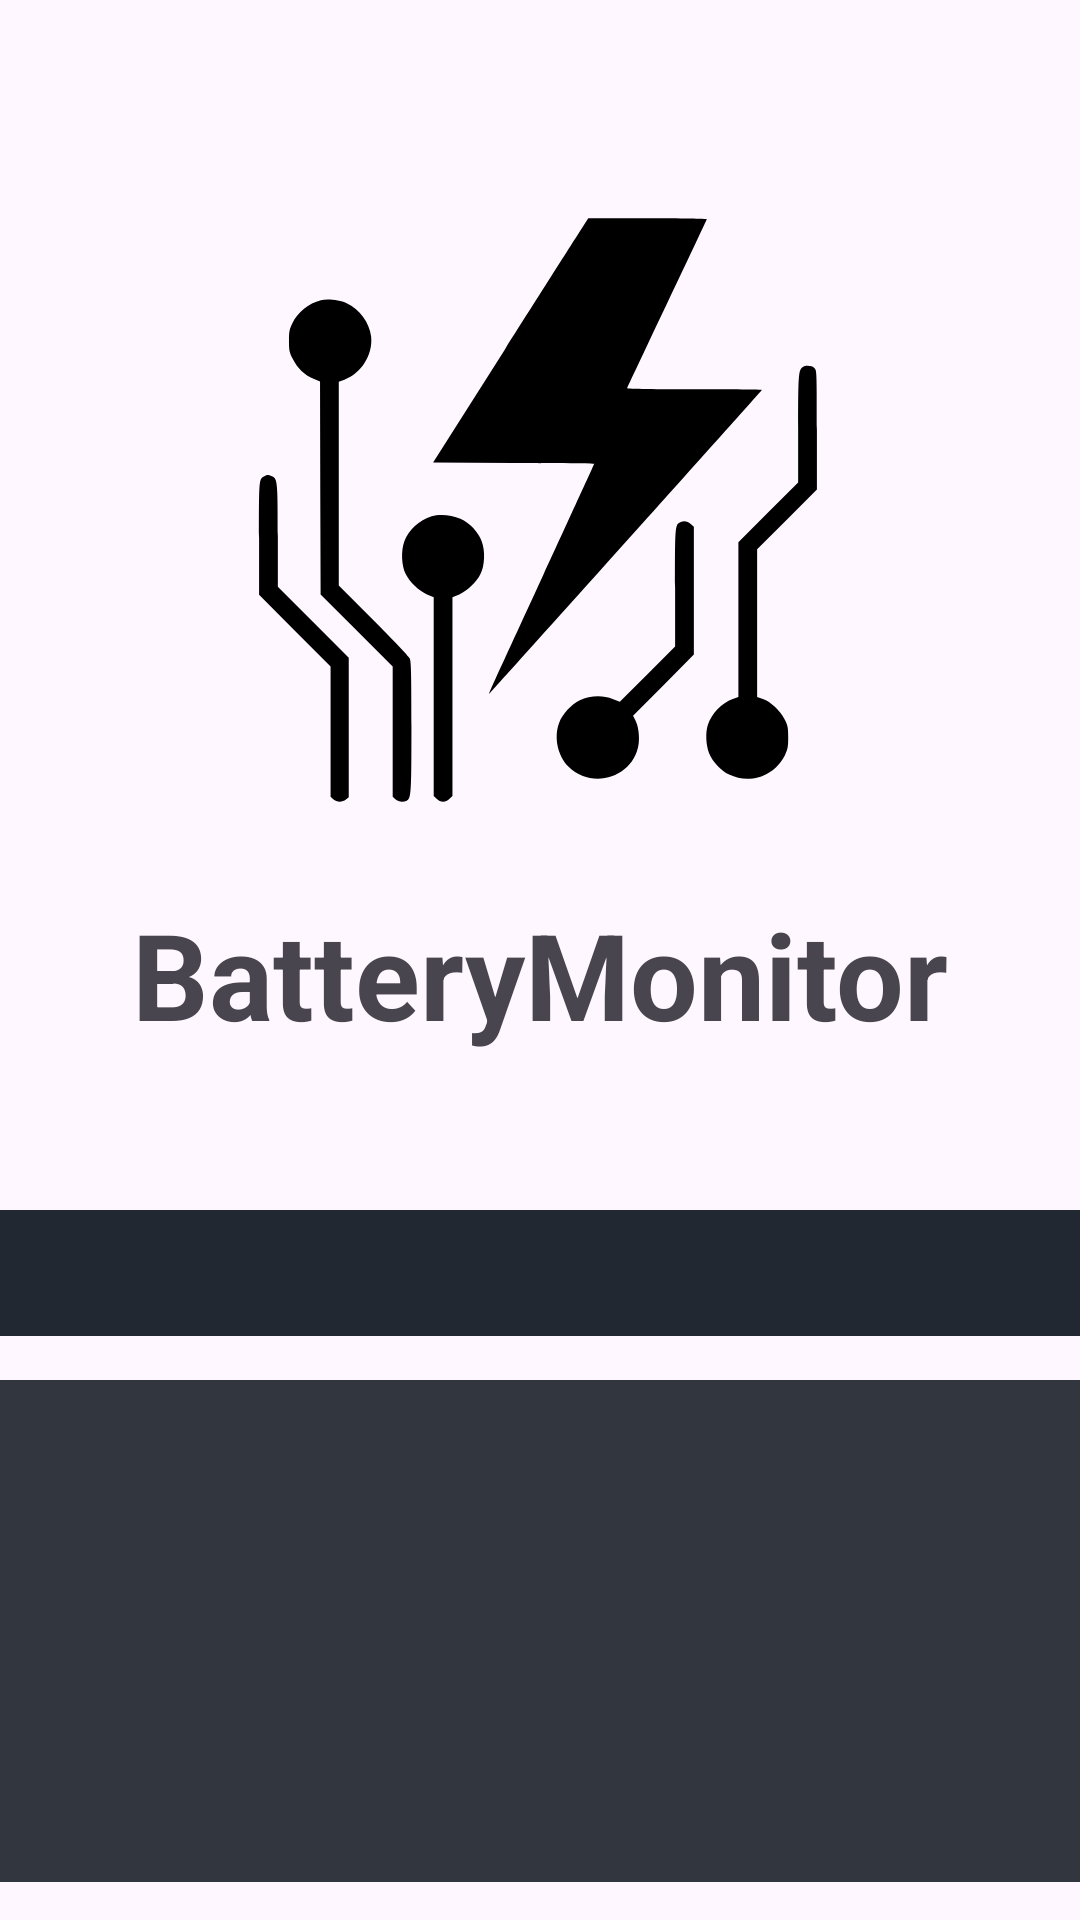

Write the Android layout XML for this screen, with the resource values it uses.
<!-- AndroidManifest.xml: application theme Theme.Ansbatterymonitorproject -->
<!-- res/layout/activity_splash.xml -->
<?xml version="1.0" encoding="utf-8"?>
<androidx.constraintlayout.widget.ConstraintLayout xmlns:android="http://schemas.android.com/apk/res/android"
    xmlns:app="http://schemas.android.com/apk/res-auto"
    xmlns:tools="http://schemas.android.com/tools"
    android:layout_width="match_parent"
    android:layout_height="match_parent"
    tools:context=".SplashActivity">

    <ImageView
        android:id="@+id/imageView"
        android:layout_width="200dp"
        android:layout_height="200dp"
        android:layout_marginTop="70dp"
        app:layout_constraintEnd_toEndOf="parent"
        app:layout_constraintHorizontal_bias="0.496"
        app:layout_constraintStart_toStartOf="parent"
        app:layout_constraintTop_toTopOf="parent"
        app:srcCompat="@drawable/ic_electricity" />

    <TextView
        android:id="@+id/textView3"
        android:layout_width="wrap_content"
        android:layout_height="wrap_content"
        android:layout_marginTop="30dp"
        android:layout_marginBottom="50dp"
        android:text="BatteryMonitor"
        android:textSize="40sp"
        android:textStyle="bold"
        app:layout_constraintBottom_toTopOf="@+id/imageView3"
        app:layout_constraintEnd_toEndOf="parent"
        app:layout_constraintStart_toStartOf="parent"
        app:layout_constraintTop_toBottomOf="@+id/imageView" />

    <ImageView
        android:id="@+id/imageView2"
        android:layout_width="wrap_content"
        android:layout_height="wrap_content"
        android:layout_marginBottom="-4dp"
        app:layout_constraintBottom_toBottomOf="parent"
        app:layout_constraintEnd_toEndOf="parent"
        app:layout_constraintStart_toStartOf="parent"
        app:srcCompat="@drawable/ic_splash_2" />

    <ImageView
        android:id="@+id/imageView3"
        android:layout_width="wrap_content"
        android:layout_height="wrap_content"
        android:layout_marginBottom="-6dp"
        app:layout_constraintBottom_toTopOf="@+id/imageView2"
        app:layout_constraintEnd_toEndOf="parent"
        app:layout_constraintStart_toStartOf="parent"
        app:srcCompat="@drawable/ic_splash_1"
        tools:ignore="MissingConstraints" />

</androidx.constraintlayout.widget.ConstraintLayout>
<!-- resources referenced by this layout -->
<resources>
  <!-- drawable ic_electricity: vector/xml drawable (drawable, 2842 chars, omitted) -->
  <!-- drawable ic_splash_1 (drawable) -->
  <vector xmlns:android="http://schemas.android.com/apk/res/android"
      android:width="430dp"
      android:height="50dp"
      android:viewportWidth="430"
      android:viewportHeight="50">
    <path
        android:pathData="M0,0h430v50h-430z"
        android:fillColor="#222831"/>
  </vector>
  <!-- drawable ic_splash_2 (drawable) -->
  <vector xmlns:android="http://schemas.android.com/apk/res/android"
      android:width="430dp"
      android:height="200dp"
      android:viewportWidth="430"
      android:viewportHeight="200">
    <path
        android:pathData="M0,0h430v200h-430z"
        android:fillColor="#31363F"/>
  </vector>
  <style name="Theme.Ansbatterymonitorproject" parent="Base.Theme.Ansbatterymonitorproject" />
  <style name="Base.Theme.Ansbatterymonitorproject" parent="Theme.Material3.DayNight.NoActionBar">
          
          
      </style>
</resources>
